Dataset: Private (GitHub, Slade-99/Deep_Learning). Classes: abnormal, normal, pneumonia.

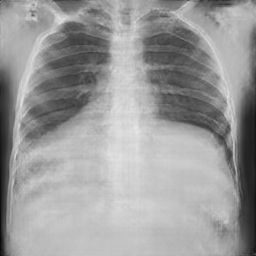
Label: normal

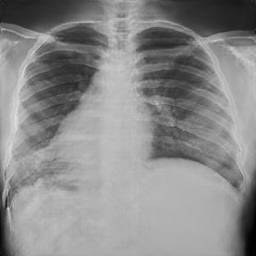
Label: normal

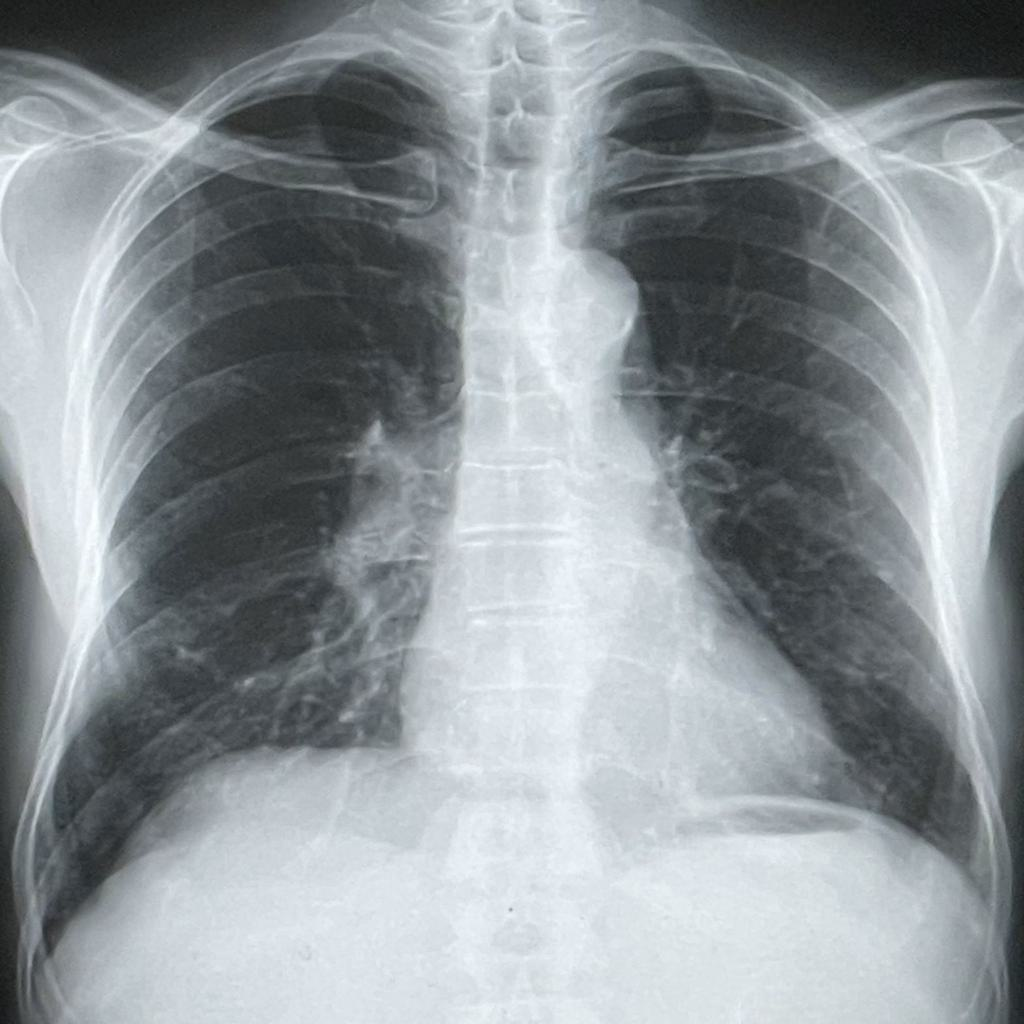
Label: pneumonia

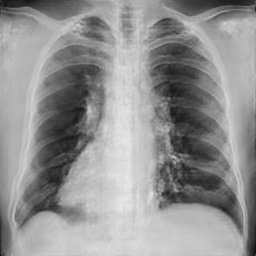
Label: abnormal

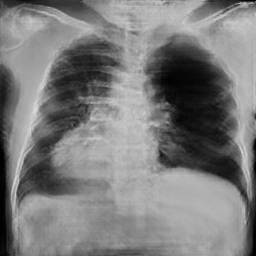
Label: pneumonia

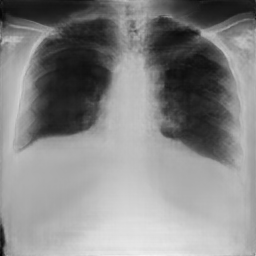
Label: pneumonia
